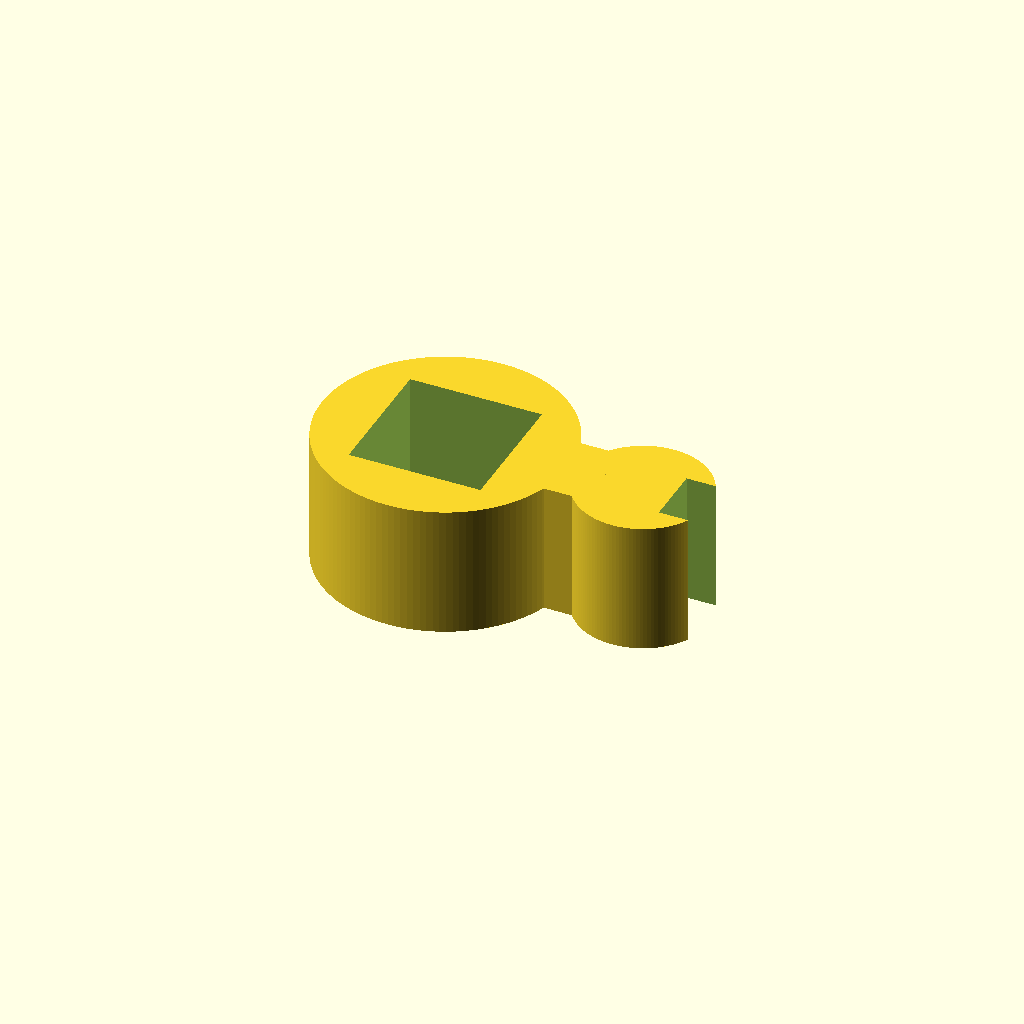
Cell 1: the model at its default parameters.
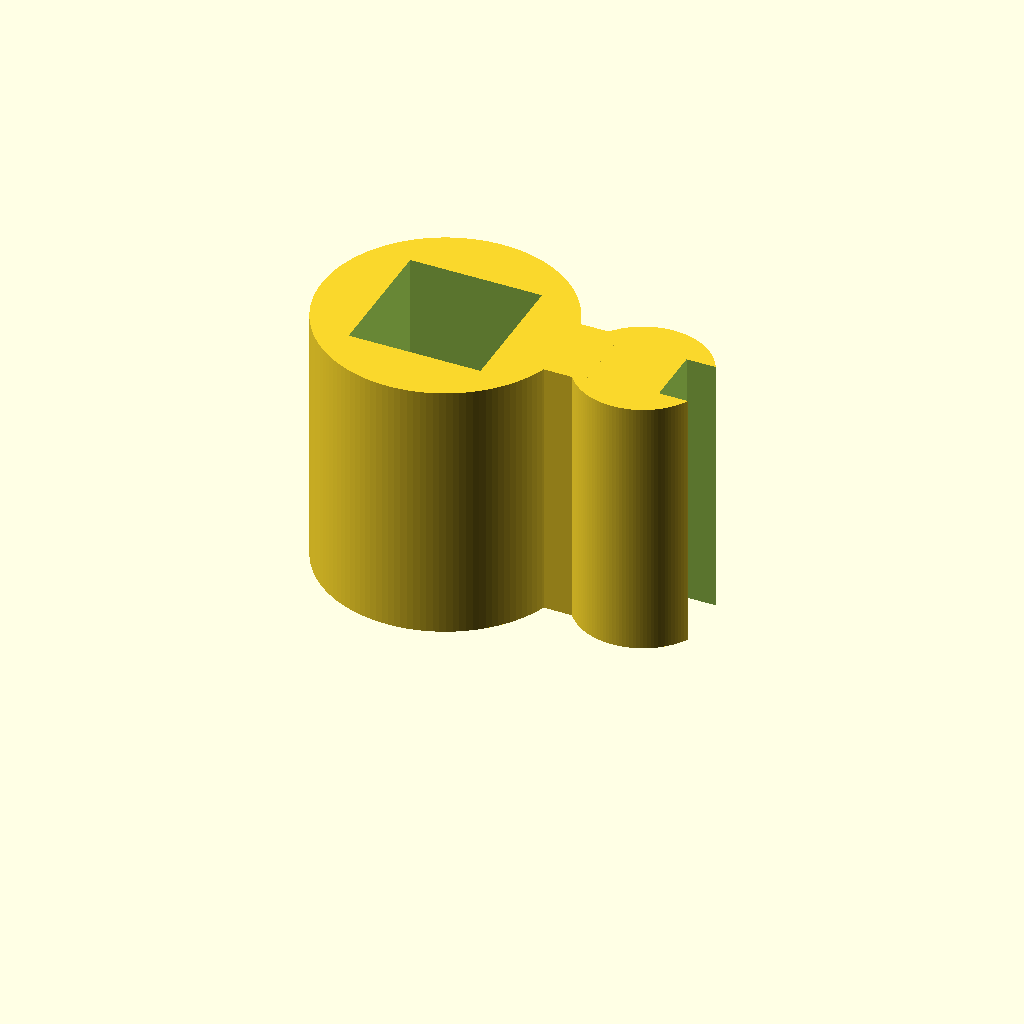
Cell 2: extrusion_height = 20 (everything else at default).
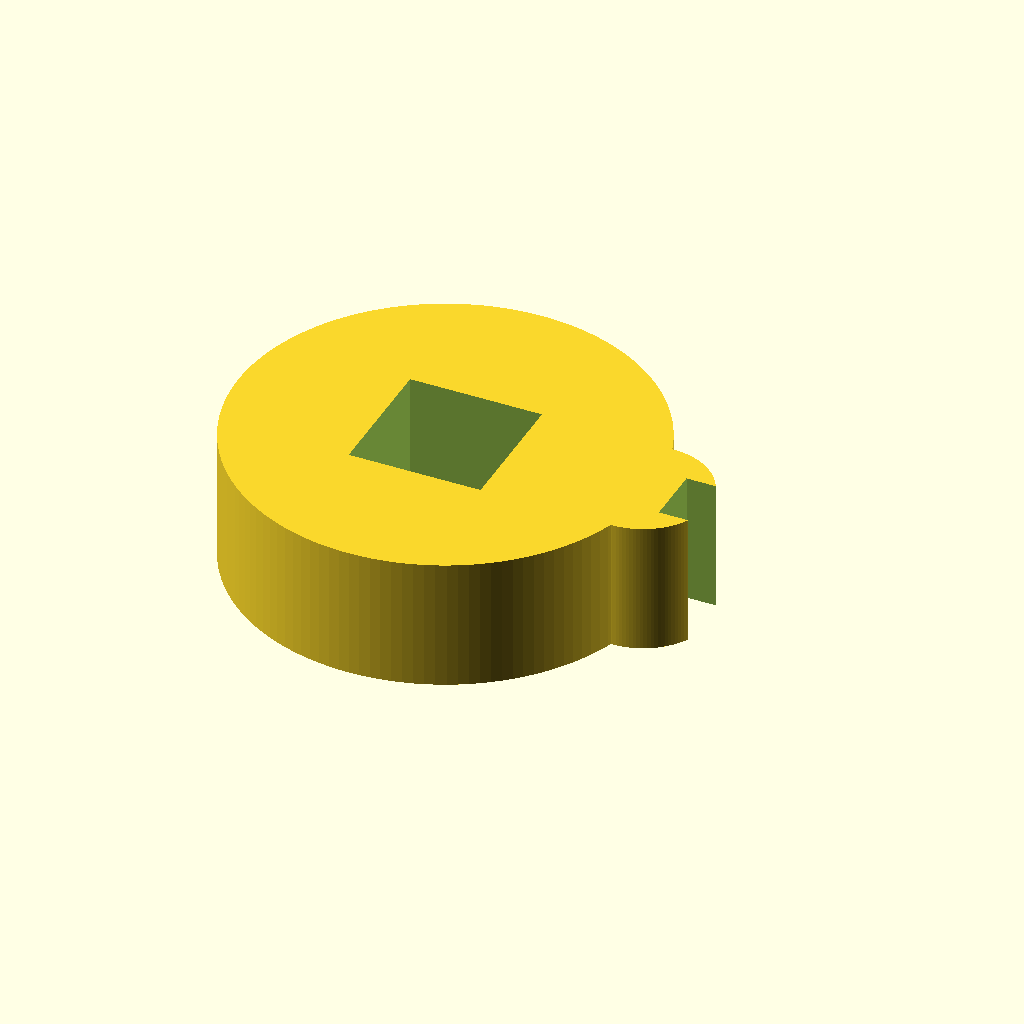
Cell 3 — rod_d set to 25.4, the other parameters unchanged.
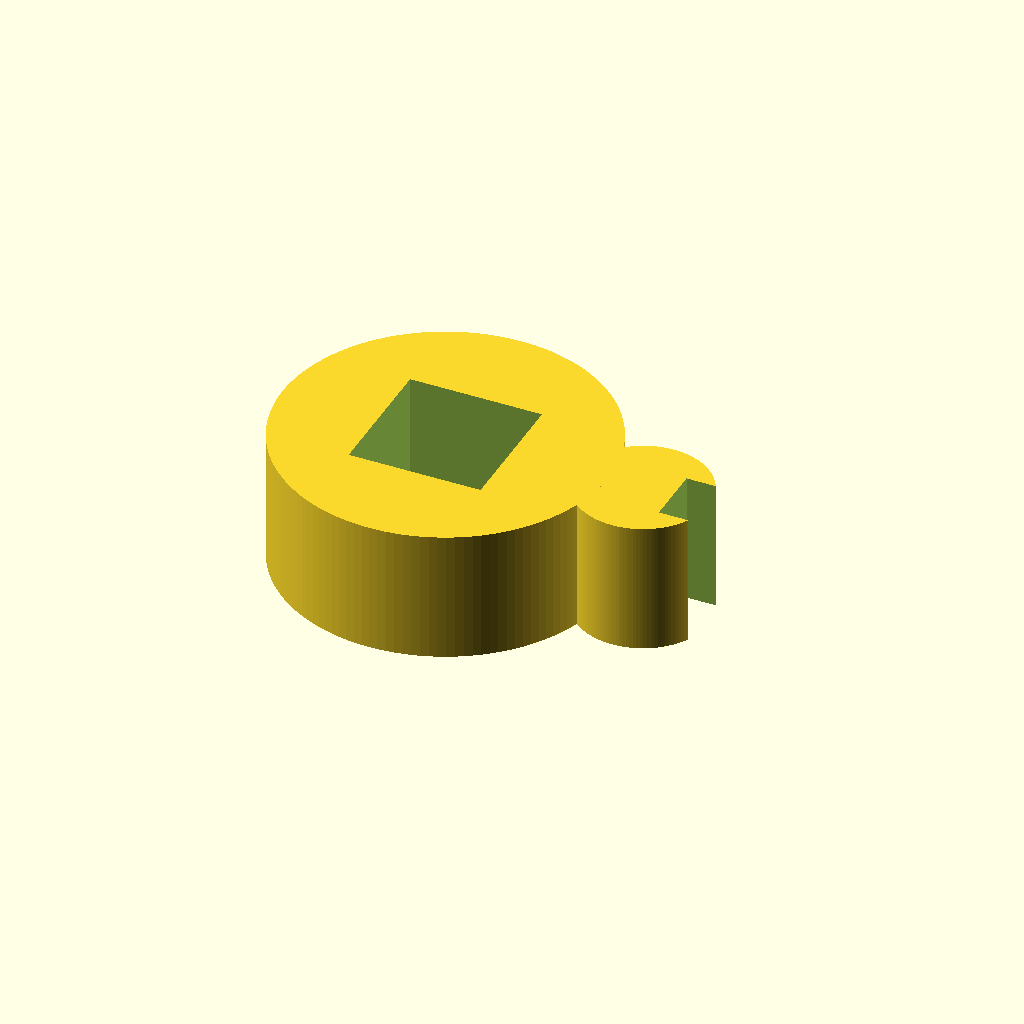
Cell 4: the same model with rod_wall = 6.
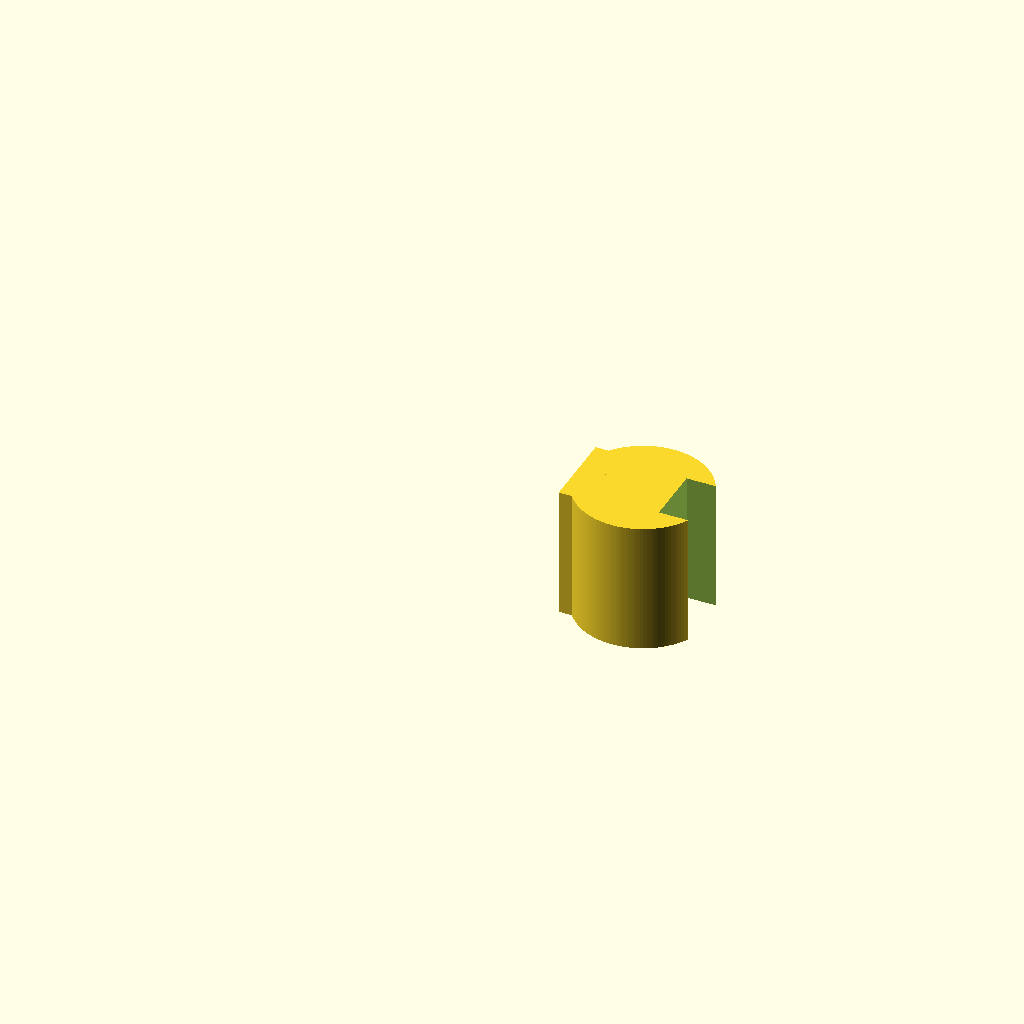
Cell 5: the same model with rod_opening_w = 20.
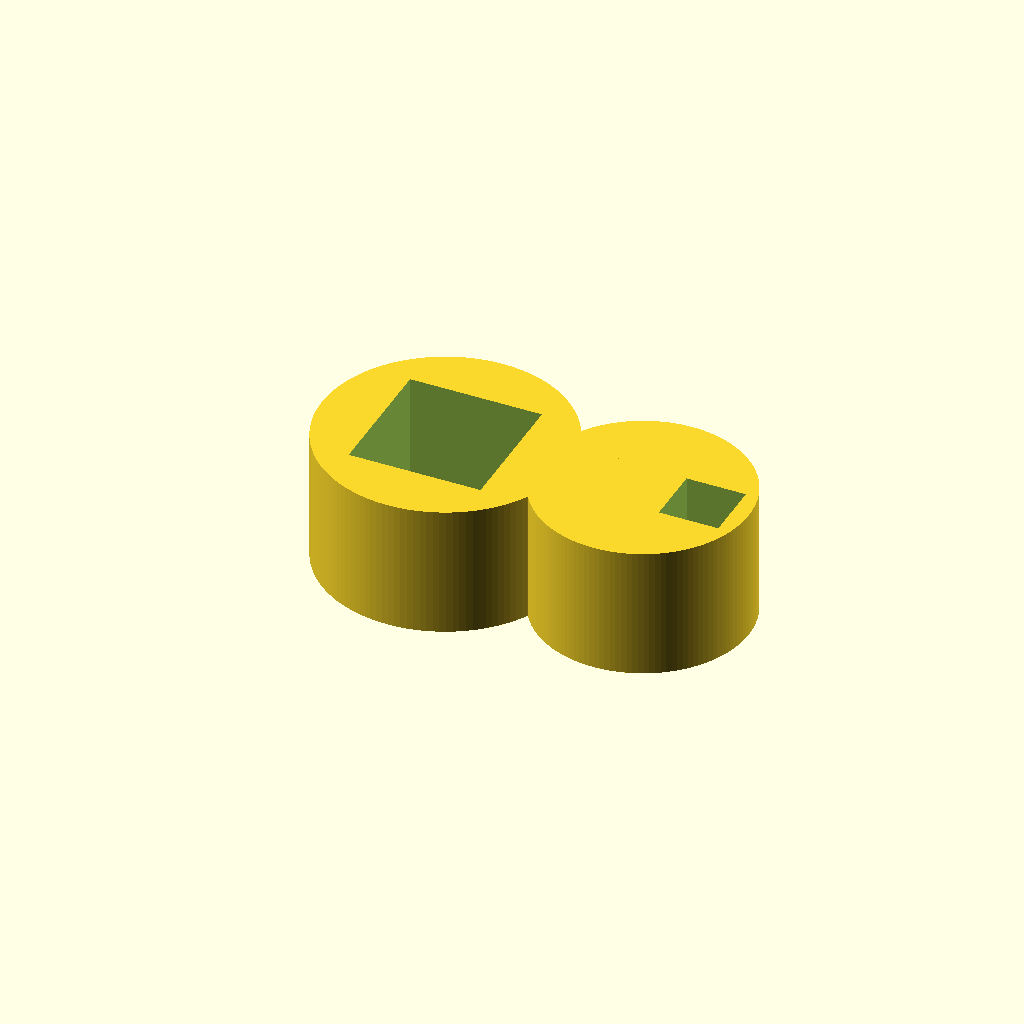
Cell 6: tubing_d = 12 (everything else at default).
One fixed orthographic camera (rotation 55°, 0°, 25°; colour scheme Cornfield) for every cell.
The OpenSCAD source (bench/results/gpu-v7-g5/code/scadcoder-v7/rod_tubing_clip_s3_a2.scad):
// Tubing clip for 12.7 mm (1/2 inch) lab stand rod
// Print orientation: flat, extruded along Z (z = 0 to 10)

// ---------------- Parameters ----------------
extrusion_height   = 10;    // Z height of the part (mm)
rod_d              = 12.7;  // stand rod inner diameter (mm)
rod_wall           = 3;     // stand rod ring wall thickness (mm)
rod_opening_w      = 10;    // width of the -X side opening (mm)

tubing_d           = 6;     // tubing inner diameter (mm)
tubing_wall        = 2;     // tubing ring wall thickness (mm)
tubing_opening_w   = 4.5;   // width of the +X side opening (mm)

bridge_w           = 6;     // bridge width in Y (mm)
bridge_x_start     = 8;     // bridge start in X (mm)
bridge_x_end       = 12;    // bridge end in X (mm)

eps                = 0.5;   // cutter overshoot past faces (mm)
$fn                = 128;   // curve resolution

// ---------------- Derived ----------------
rod_outer = rod_d + 2 * rod_wall;        // 18.7 mm
tubing_outer = tubing_d + 2 * tubing_wall; // 10 mm
tubing_opening_half = tubing_opening_w / 2; // 2.25 mm

// ---------------- Model ----------------
difference() {
    union() {
        // Rod ring
        cylinder(h = extrusion_height, d = rod_outer);
        // Tubing ring
        translate([15, 0, 0])
            cylinder(h = extrusion_height, d = tubing_outer);
        // Solid bridge
        translate([bridge_x_start, -bridge_w / 2, 0])
            cube([bridge_x_end - bridge_x_start, bridge_w, extrusion_height]);
    }
    // Opening in the rod ring (-X side)
    translate([-rod_opening_w / 2, -rod_opening_w / 2, -eps])
        cube([rod_opening_w, rod_opening_w, extrusion_height + 2 * eps]);
    // Opening in the tubing ring (+X side)
    translate([15 + tubing_opening_half, -tubing_opening_half, -eps])
        cube([tubing_opening_w, tubing_opening_w, extrusion_height + 2 * eps]);
}
Customizer parameters (derived from the source; name, type, default, range or options):
extrusion_height: number, default 10
rod_d: number, default 12.7
rod_wall: number, default 3
rod_opening_w: number, default 10
tubing_d: number, default 6
tubing_wall: number, default 2
tubing_opening_w: number, default 4.5
bridge_w: number, default 6
bridge_x_start: number, default 8
bridge_x_end: number, default 12
eps: number, default 0.5
